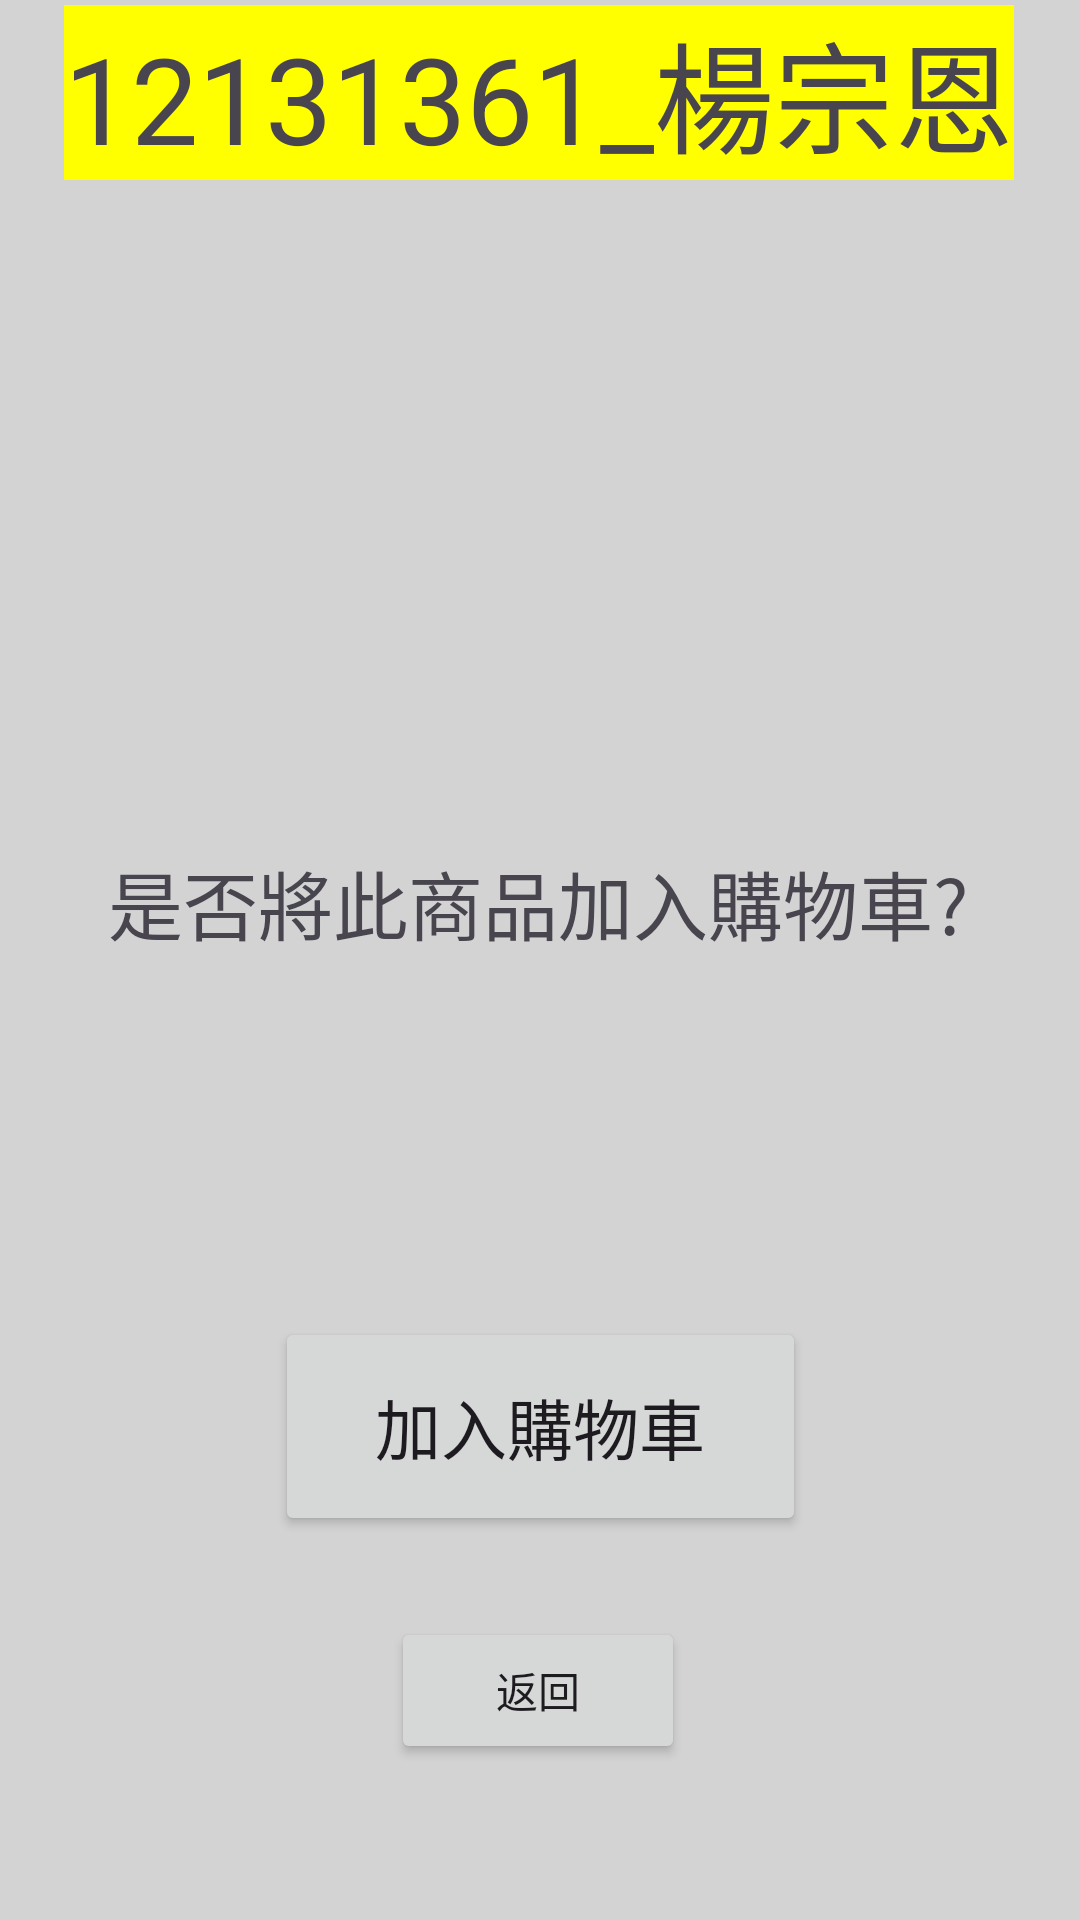

Here is an Android app screen rendered from its layout file. Give the layout XML and the strings, colors and styles it references.
<!-- AndroidManifest.xml: application theme Theme.Ex05RecyclerView01a -->
<!-- res/layout/activity_second.xml -->
<?xml version="1.0" encoding="utf-8"?>
<androidx.constraintlayout.widget.ConstraintLayout xmlns:android="http://schemas.android.com/apk/res/android"
    xmlns:app="http://schemas.android.com/apk/res-auto"
    xmlns:tools="http://schemas.android.com/tools"
    android:id="@+id/main"
    android:layout_width="match_parent"
    android:layout_height="match_parent"
    android:background="@color/silver"
    tools:context=".SecondActivity">

    <TextView
        android:id="@+id/textView4"
        android:layout_width="wrap_content"
        android:layout_height="wrap_content"
        android:text="是否將此商品加入購物車?"
        android:textSize="25dp"
        app:layout_constraintBottom_toBottomOf="parent"
        app:layout_constraintEnd_toEndOf="parent"
        app:layout_constraintHorizontal_bias="0.495"
        app:layout_constraintStart_toStartOf="parent"
        app:layout_constraintTop_toTopOf="parent"
        app:layout_constraintVertical_bias="0.468" />

    <Button
        android:id="@+id/backbtn"
        android:layout_width="98dp"
        android:layout_height="49dp"
        android:layout_centerHorizontal="true"
        android:layout_marginBottom="52dp"
        android:text="返回"
        app:layout_constraintBottom_toBottomOf="parent"
        app:layout_constraintEnd_toEndOf="parent"
        app:layout_constraintHorizontal_bias="0.498"
        app:layout_constraintStart_toStartOf="parent" />

    <Button
        android:id="@+id/addbtn"
        android:layout_width="177dp"
        android:layout_height="73dp"
        android:layout_marginBottom="128dp"
        android:text="加入購物車"
        android:textSize="22dp"
        app:layout_constraintBottom_toBottomOf="parent"
        app:layout_constraintEnd_toEndOf="parent"
        app:layout_constraintStart_toStartOf="parent" />

    <TextView
        android:id="@+id/textView3"
        android:layout_width="wrap_content"
        android:layout_height="wrap_content"
        android:text="12131361_楊宗恩"
        android:textSize="40dp"
        android:background="@color/yellow"
        app:layout_constraintBottom_toBottomOf="parent"
        app:layout_constraintEnd_toEndOf="parent"
        app:layout_constraintHorizontal_bias="0.49"
        app:layout_constraintStart_toStartOf="parent"
        app:layout_constraintTop_toTopOf="parent"
        app:layout_constraintVertical_bias="0.003" />
</androidx.constraintlayout.widget.ConstraintLayout>
<!-- resources referenced by this layout -->
<resources>
  <color name="silver">#D3D3D3</color>
  <color name="yellow">#FFFF00</color>
  <style name="Theme.Ex05RecyclerView01a" parent="Base.Theme.Ex05RecyclerView01a" />
  <style name="Base.Theme.Ex05RecyclerView01a" parent="Theme.Material3.DayNight.NoActionBar">
          
          
      </style>
</resources>
